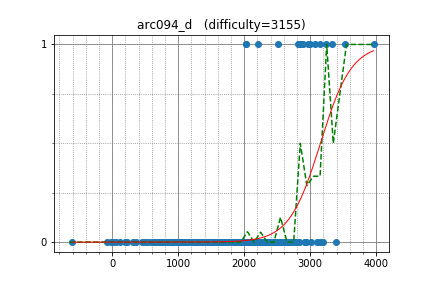

The data file committed next to this chart (first rows):
ainta, 3149.200315, 1
uwi, 3068, 1
zscoder, 2812, 1
yokozuna57, 2997, 1
Um_nik, 3960, 1
krijgertje, 2971, 1
yutaka1999, 3525, 1
tomerun, 2887, 1
WA_TLE, 2826, 1
re_sha, 2205, 1
sugim48, 3239, 1
AkshajK, 2026, 1
yosupo, 3331, 1
scanhex, 2510, 1
gasin, 2376, 0
DmitryGrigorev, 2681, 0
iehn, 2159, 0
dotorya, 3386, 0
SHENZHEBEI, 2720, 0
geniucos, 2936, 0
maroonrk, 2928, 0
cogito, 2298, 0
teja349, 2452, 0
riantkb, 2411, 0
redbag, 1900, 0
PIandS, 2549, 0
ShichengXiao, 1954, 0
ryoissy, 2330, 0
onejvruo, 1808, 0
smiken, 2271, 0
kmjp, 3009, 0
satashun, 2506, 0
bx2k, 2378, 0
catupper, 2674, 0
colldisSavior, 1315, 0
inmir, 1817, 0
potetisensei, 2345, 0
smss, 2319, 0
math, 2616, 0
base64, 2311, 0
khsoo01, 2808, 0
Tabasz, 2794, 0
zhouyuyang, 2826, 0
heno239, 1569, 0
pengym, 1593, 0
ikatakos, 1809, 0
Semenar, 1655, 0
FMota, 2085, 0
wisteria0410ss, 1508, 0
khokho, 2100, 0
Fop_zz, 2341, 0
progmatic, 2043, 0
ichyo, 2345, 0
isaf27, 2636, 0
Belonogov, 2684, 0
tempura0224, 1614, 0
Lepton, 2629, 0
platypus, 2386, 0
Hoi_koro, 2298, 0
physics0523, 1793, 0
choikiwon, 2428, 0
... 670 more rows
